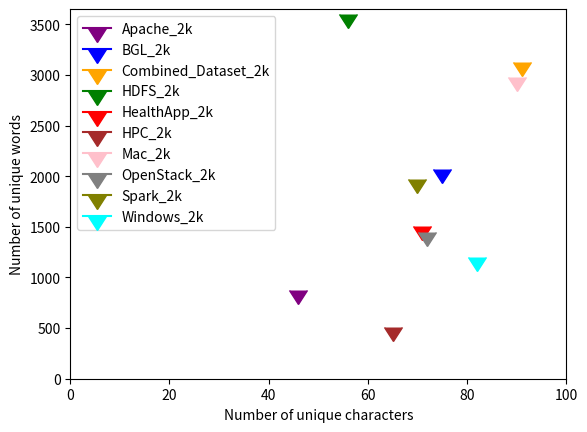

Write the Python code that produced this figure. (Note: this script raises an exception after producing the figure.)
import matplotlib.pyplot as plt
import matplotlib

# word level
# filename = "Apache_2k.log"           # 874
# filename = "BGL_2k.log"              # 2068
# filename = "Combined_Dataset_2k.log" # 3123
# filename = "HDFS_2k.log"             # 3599
# filename = "HealthApp_2k.log"        # 1512
# filename = "HPC_2k.log"              # 510
# filename = "Mac_2k.log"              # 2981
# filename = "OpenStack_2k.log"        # 1445
# filename = "Spark_2k.log"            # 1970
# filename = "Windows_2k.log"          # 1206
# filename = "Industry_Dataset.log"    # 874

# char level
# filename = "Apache_2k.log"           # 46
# filename = "BGL_2k.log"              # 75
# filename = "Combined_Dataset_2k.log" # 91
# filename = "HDFS_2k.log"             # 56
# filename = "HealthApp_2k.log"        # 71
# filename = "HPC_2k.log"              # 65
# filename = "Mac_2k.log"              # 90
# filename = "OpenStack_2k.log"        # 72
# filename = "Spark_2k.log"            # 70
# filename = "Windows_2k.log"          # 82

# number of chars per line level
# filename = "Apache_2k.log"           # 9
# filename = "BGL_2k.log"              # 114
# filename = "Combined_Dataset_2k.log" # 157
# filename = "HDFS_2k.log"             # 59
# filename = "HealthApp_2k.log"        # 55
# filename = "HPC_2k.log"              # 50
# filename = "Mac_2k.log"              # 186
# filename = "OpenStack_2k.log"        # 50
# filename = "Spark_2k.log"            # 63
# filename = "Windows_2k.log"          # 66

# char level and word level
plt.plot([46], [874], 'purple',  marker=11, markersize=13, label="Apache_2k") # Apache_2k
plt.plot([75], [2068], 'blue',  marker=11, markersize=13, label="BGL_2k") # BGL_2k
plt.plot([91], [3123], 'orange',  marker=11, markersize=13, label="Combined_Dataset_2k") # Combined_Dataset_2k
plt.plot([56], [3599], 'green',  marker=11, markersize=13, label="HDFS_2k") # HDFS_2k
plt.plot([71], [1512], 'red',  marker=11, markersize=13, label="HealthApp_2k") # HealthApp_2k
plt.plot([65], [510], 'brown',  marker=11, markersize=13, label="HPC_2k") # HPC_2k
plt.plot([90], [2981], 'pink',  marker=11, markersize=13, label="Mac_2k") # Mac_2k
plt.plot([72], [1445], 'gray',  marker=11, markersize=13, label="OpenStack_2k") # OpenStack_2k
plt.plot([70], [1970], 'olive',  marker=11, markersize=13, label="Spark_2k") # Spark_2k
plt.plot([82], [1206], 'cyan',  marker=11, markersize=13, label="Windows_2k") # Windows_2k

plt.axis([0, 100, 0, 3650])
plt.xlabel("Number of unique characters")
plt.ylabel("Number of unique words")
plt.legend(loc="upper left")
plt.savefig('diagram_1.pgf')
plt.savefig('diagram_2.pdf')
plt.show()

# number of chars per line and words
plt.plot([9], [874], 'purple',  marker=11, markersize=13, label="Apache_2k") # Apache_2k
plt.plot([109], [2068], 'blue',  marker=11, markersize=13, label="BGL_2k") # BGL_2k
plt.plot([157], [3123], 'orange',  marker=11, markersize=13, label="Combined_Dataset_2k") # Combined_Dataset_2k
plt.plot([59], [3599], 'green',  marker=11, markersize=13, label="HDFS_2k") # HDFS_2k
plt.plot([55], [1512], 'red',  marker=11, markersize=13, label="HealthApp_2k") # HealthApp_2k
plt.plot([50], [510], 'brown',  marker=11, markersize=13, label="HPC_2k") # HPC_2k
plt.plot([186], [2981], 'pink',  marker=11, markersize=13, label="Mac_2k") # Mac_2k
plt.plot([50], [1445], 'gray',  marker=11, markersize=13, label="OpenStack_2k") # OpenStack_2k
plt.plot([63], [1970], 'olive',  marker=11, markersize=13, label="Spark_2k") # Spark_2k
plt.plot([66], [1206], 'cyan',  marker=11, markersize=13, label="Windows_2k") # Windows_2k

plt.axis([0, 200, 0, 3650])
plt.xlabel("Number of unique length log lines")
plt.ylabel("Number of unique words")
plt.legend(loc="lower right")
plt.savefig('uql_uqw.pdf')
plt.show()

# number of chars per line and number
plt.plot([9], [46], 'purple',  marker=11, markersize=13, label="Apache_2k") # Apache_2k
plt.plot([114], [75], 'blue',  marker=11, markersize=13, label="BGL_2k") # BGL_2k
plt.plot([157], [91], 'orange',  marker=11, markersize=13, label="Combined_Dataset_2k") # Combined_Dataset_2k
plt.plot([59], [56], 'green',  marker=11, markersize=13, label="HDFS_2k") # HDFS_2k
plt.plot([55], [71], 'red',  marker=11, markersize=13, label="HealthApp_2k") # HealthApp_2k
plt.plot([50], [65], 'brown',  marker=11, markersize=13, label="HPC_2k") # HPC_2k
plt.plot([186], [90], 'pink',  marker=11, markersize=13, label="Mac_2k") # Mac_2k
plt.plot([50], [72], 'gray',  marker=11, markersize=13, label="OpenStack_2k") # OpenStack_2k
plt.plot([63], [70], 'olive',  marker=11, markersize=13, label="Spark_2k") # Spark_2k
plt.plot([66], [82], 'cyan',  marker=11, markersize=13, label="Windows_2k") # Windows_2k

plt.axis([0, 200, 0, 100])
plt.xlabel("Number of unique length log lines")
plt.ylabel("Number of unique characters")
plt.legend(loc="lower right")
plt.savefig('chars_numbers.pdf')
plt.show()

matplotlib.use("pgf")
matplotlib.rcParams.update({
    "pgf.texsystem": "pdflatex",
    'font.family': 'serif',
    'text.usetex': True,
    'pgf.rcfonts': False,
})

all_words = []
all_chars = []
all_num_of_chars = []

with open(filename) as file:
    lines = file.readlines()
    lines = [line.rstrip() for line in lines]

for line in lines:
    words = line.split(" ")
    chars = list(line)
    number = len(line)
    all_words.append(words)
    all_chars.append(chars)
    all_num_of_chars.append(number)

words_for_histogram = []
chars_for_histogram = []
num_of_chars_for_histogram = []

for line in all_words:
    for word in line:
        words_for_histogram.append(word)

for line in all_chars:
    for char in line:
        chars_for_histogram.append(char)

for number in all_num_of_chars:
    num_of_chars_for_histogram.append(number)

listofnames = words_for_histogram

from collections import Counter
res = Counter(listofnames)
print(res)
print("words", filename, len(res.keys()))

res_chars = Counter(chars_for_histogram)
print(res_chars)
print("chars", filename, len(res_chars.keys()))

res_number_of_chars = Counter(num_of_chars_for_histogram)
print(res_number_of_chars)
print("numbers", filename, len(res_number_of_chars.keys()))

import collections
x = collections.Counter(listofnames)
l = range(len(x.keys()))
plt.bar(l, x.values(), align='center')
plt.xticks(l, x.keys())
plt.xticks(rotation=45)
# plt.show()


# listofnames = chars_for_histogram

# from collections import Counter
# res = Counter(listofnames)
# print(res)
# print(filename, len(res.keys()))

# import collections
# x = collections.Counter(listofnames)
# l = range(len(x.keys()))
# plt.bar(l, x.values(), align='center')
# plt.xticks(l, x.keys())
# plt.xticks(rotation=45)
